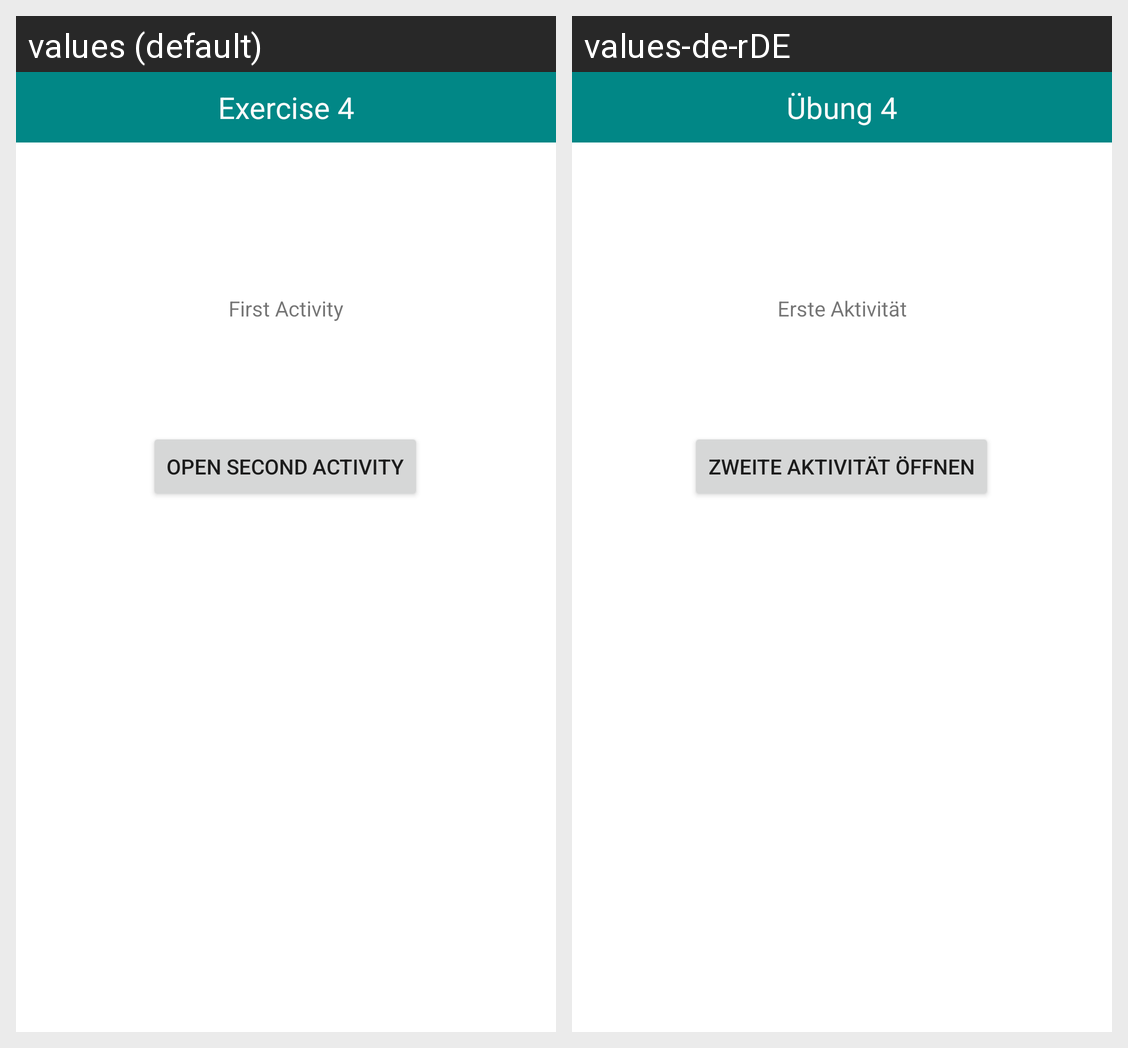

Locale-by-locale string values for the Android screen shown in this grid:
Android screen res/layout/activity_exercise4.xml rendered under 2 locales, left to right: values (default), values-de-rDE. Device: Nexus 5 (rendered at 1080×1920; each locale shown at half size, 540×960, under a caption strip naming it); theme Theme.VarsityExercise.
Strings drawn on this screen, with the default value and each locale's value (text and hints the layout hard-codes, and strings that could not be matched under every locale, appear in the picture but are not listed):

exercise_4
  values: Exercise 4
  values-de-rDE: Übung 4

first_activity
  values: First Activity
  values-de-rDE: Erste Aktivität

open_second_activity
  values: OPEN SECOND ACTIVITY
  values-de-rDE: ZWEITE AKTIVITÄT ÖFFNEN
